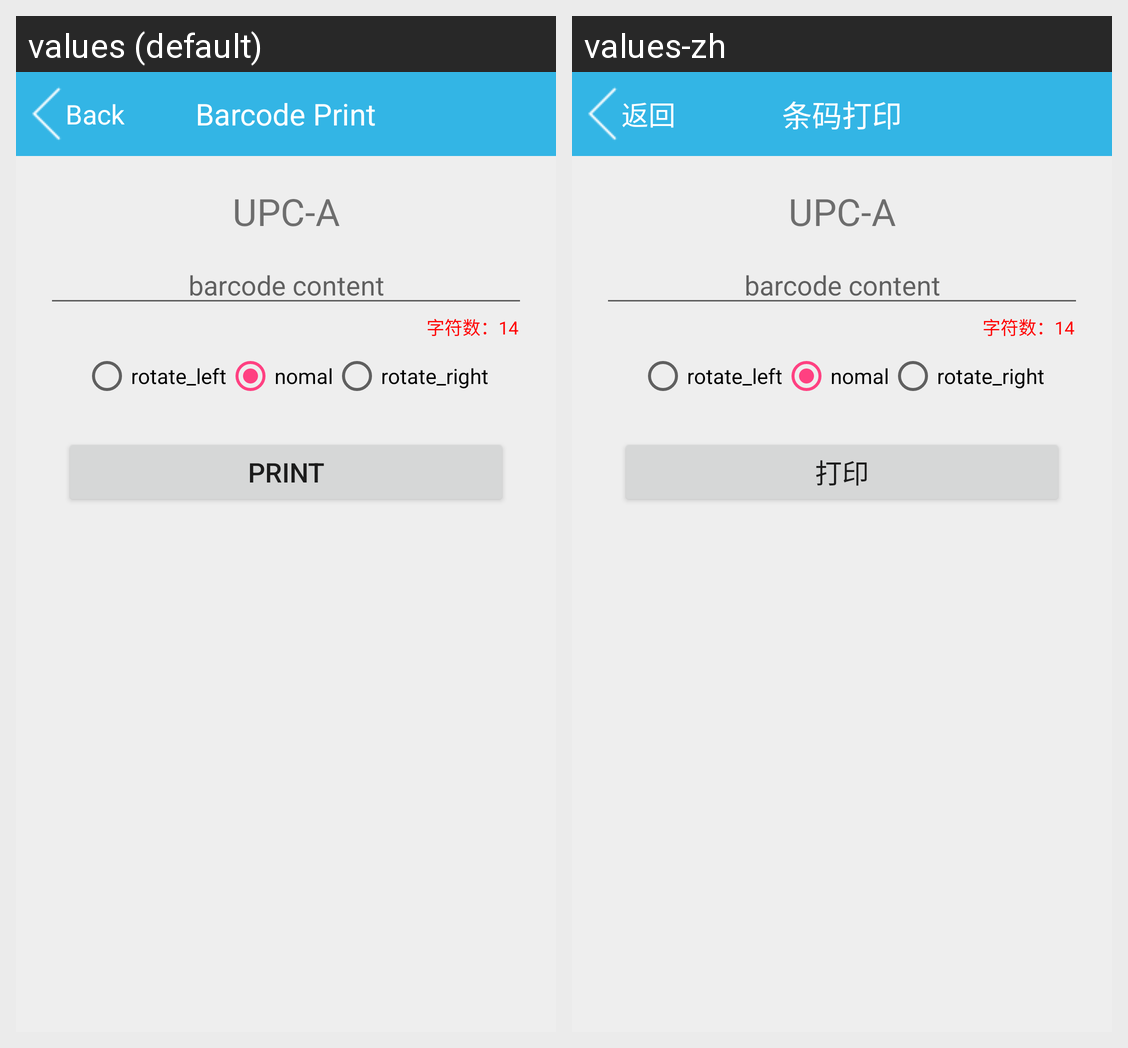

Translations of the strings shown on this Android screen, per locale in the grid:
Android screen res/layout/activity_barcode_print.xml rendered under 2 locales, left to right: values (default), values-zh. Device: Nexus 5 (rendered at 1080×1920; each locale shown at half size, 540×960, under a caption strip naming it); theme Theme.PrinterExample.
Strings drawn on this screen, with the default value and each locale's value (text and hints the layout hard-codes, and strings that could not be matched under every locale, appear in the picture but are not listed):

barcode_print
  values: Barcode Print
  values-zh: 条码打印

UPC_A
  values: UPC-A
  values-zh: UPC-A  [not translated; the default value is used]

print
  values: Print
  values-zh: 打印

headbar_back
  values: Back
  values-zh: 返回
